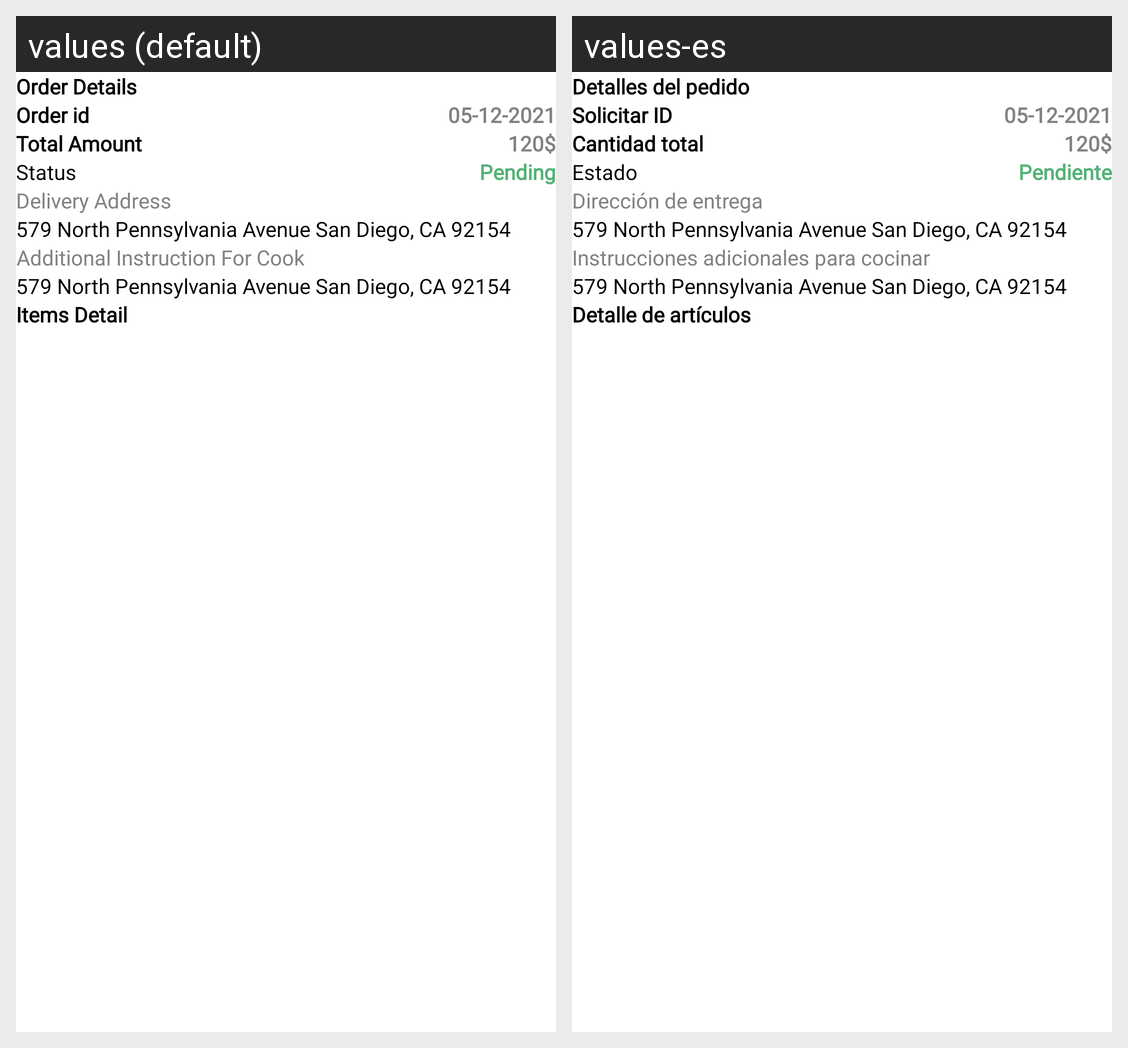

The same Android screen rendered under two of its app's locales, left to right. List the strings drawn on it with the default value and each locale's translation.
Android screen res/layout/food_order_detail_dialog.xml rendered under 2 locales, left to right: values (default), values-es. Device: Nexus 5 (rendered at 1080×1920; each locale shown at half size, 540×960, under a caption strip naming it); theme Theme.CityOne.
Strings drawn on this screen, with the default value and each locale's value (text and hints the layout hard-codes, and strings that could not be matched under every locale, appear in the picture but are not listed):

order_details
  values: Order Details
  values-es: Detalles del pedido

order_id
  values: Order id
  values-es: Solicitar ID

total_amount
  values: Total Amount
  values-es: Cantidad total

status
  values: Status
  values-es: Estado

pending
  values: Pending
  values-es: Pendiente

dev_address
  values: Delivery Address
  values-es: Dirección de entrega

additional_instruction_for_cook1
  values: Additional Instruction For Cook
  values-es: Instrucciones adicionales para cocinar

items_detail
  values: Items Detail
  values-es: Detalle de artículos
